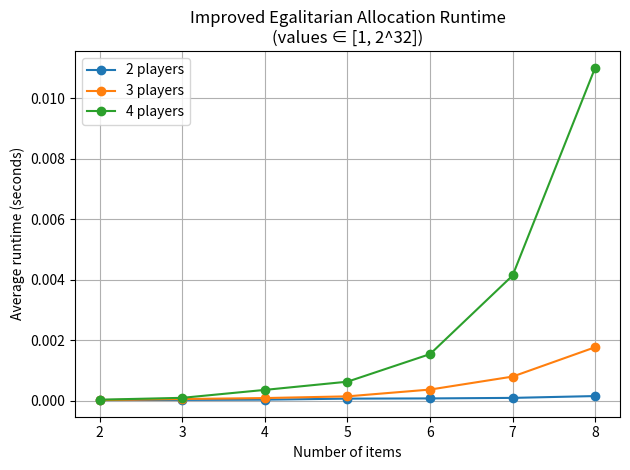

This figure's Python source:
import random
import time
import matplotlib.pyplot as plt
from typing import List

def improved_egalitarian_min_value(valuations: List[List[int]]) -> float:
    """
    Exact egalitarian allocation with two extra heuristics:
      1. Sort items by descending maximum valuation.
      2. Initialize the best‐min value via a greedy assignment.
    Returns the maximum achievable minimum player value.
    """
    n = len(valuations)
    m = len(valuations[0]) if n else 0

    # 1) Compute each item's max valuation and sort items descendingly
    max_vals = [max(valuations[p][j] for p in range(n)) for j in range(m)]
    order = sorted(range(m), key=lambda j: -max_vals[j])
    # Reorder the valuation matrix
    reordered = [[valuations[p][j] for j in order] for p in range(n)]

    # 2) Build suffix_max on sorted items
    sorted_max = [max(reordered[p][k] for p in range(n)) for k in range(m)]
    suffix_max = [0]*(m+1)
    for k in range(m-1, -1, -1):
        suffix_max[k] = suffix_max[k+1] + sorted_max[k]

    # 3) Greedy initial bound: always give each item to the currently worst-off player
    player_vals = [0]*n
    for k in range(m):
        p_min = min(range(n), key=lambda p: player_vals[p])
        player_vals[p_min] += reordered[p_min][k]
    best_min = min(player_vals)

    # 4) Exact DFS with bounding & symmetry-breaking on the sorted items
    player_vals = [0]*n
    def dfs(idx: int):
        nonlocal best_min
        if idx == m:
            best_min = max(best_min, min(player_vals))
            return
        # bound: even if the worst-off gets all remaining, can't exceed best_min ⇒ prune
        if min(player_vals) + suffix_max[idx] <= best_min:
            return
        seen = set()
        for p in range(n):
            v = reordered[p][idx]
            if v in seen:           # symmetry-breaking
                continue
            seen.add(v)
            player_vals[p] += v
            dfs(idx+1)
            player_vals[p] -= v

    dfs(0)
    return best_min

if __name__ == "__main__":
    # --- Part 3(c) Performance Test ---
    players_list = [2, 3, 4]
    item_counts  = list(range(2, 9))   # test from 2 to 8 items
    trials       = 5
    runtimes     = {p: [] for p in players_list}

    for p in players_list:
        for m in item_counts:
            total_time = 0.0
            for _ in range(trials):
                # random valuations in [1, 2^32]
                vals = [
                    [random.randint(1, 2**32) for _ in range(m)]
                    for _ in range(p)
                ]
                start = time.perf_counter()
                _ = improved_egalitarian_min_value(vals)
                total_time += (time.perf_counter() - start)
            runtimes[p].append(total_time / trials)

    # Plot the results
    plt.figure()
    for p in players_list:
        plt.plot(item_counts, runtimes[p], marker='o', label=f"{p} players")
    plt.xlabel("Number of items")
    plt.ylabel("Average runtime (seconds)")
    plt.title("Improved Egalitarian Allocation Runtime\n(values ∈ [1, 2^32])")
    plt.legend()
    plt.grid(True)
    plt.tight_layout()
    plt.show()
